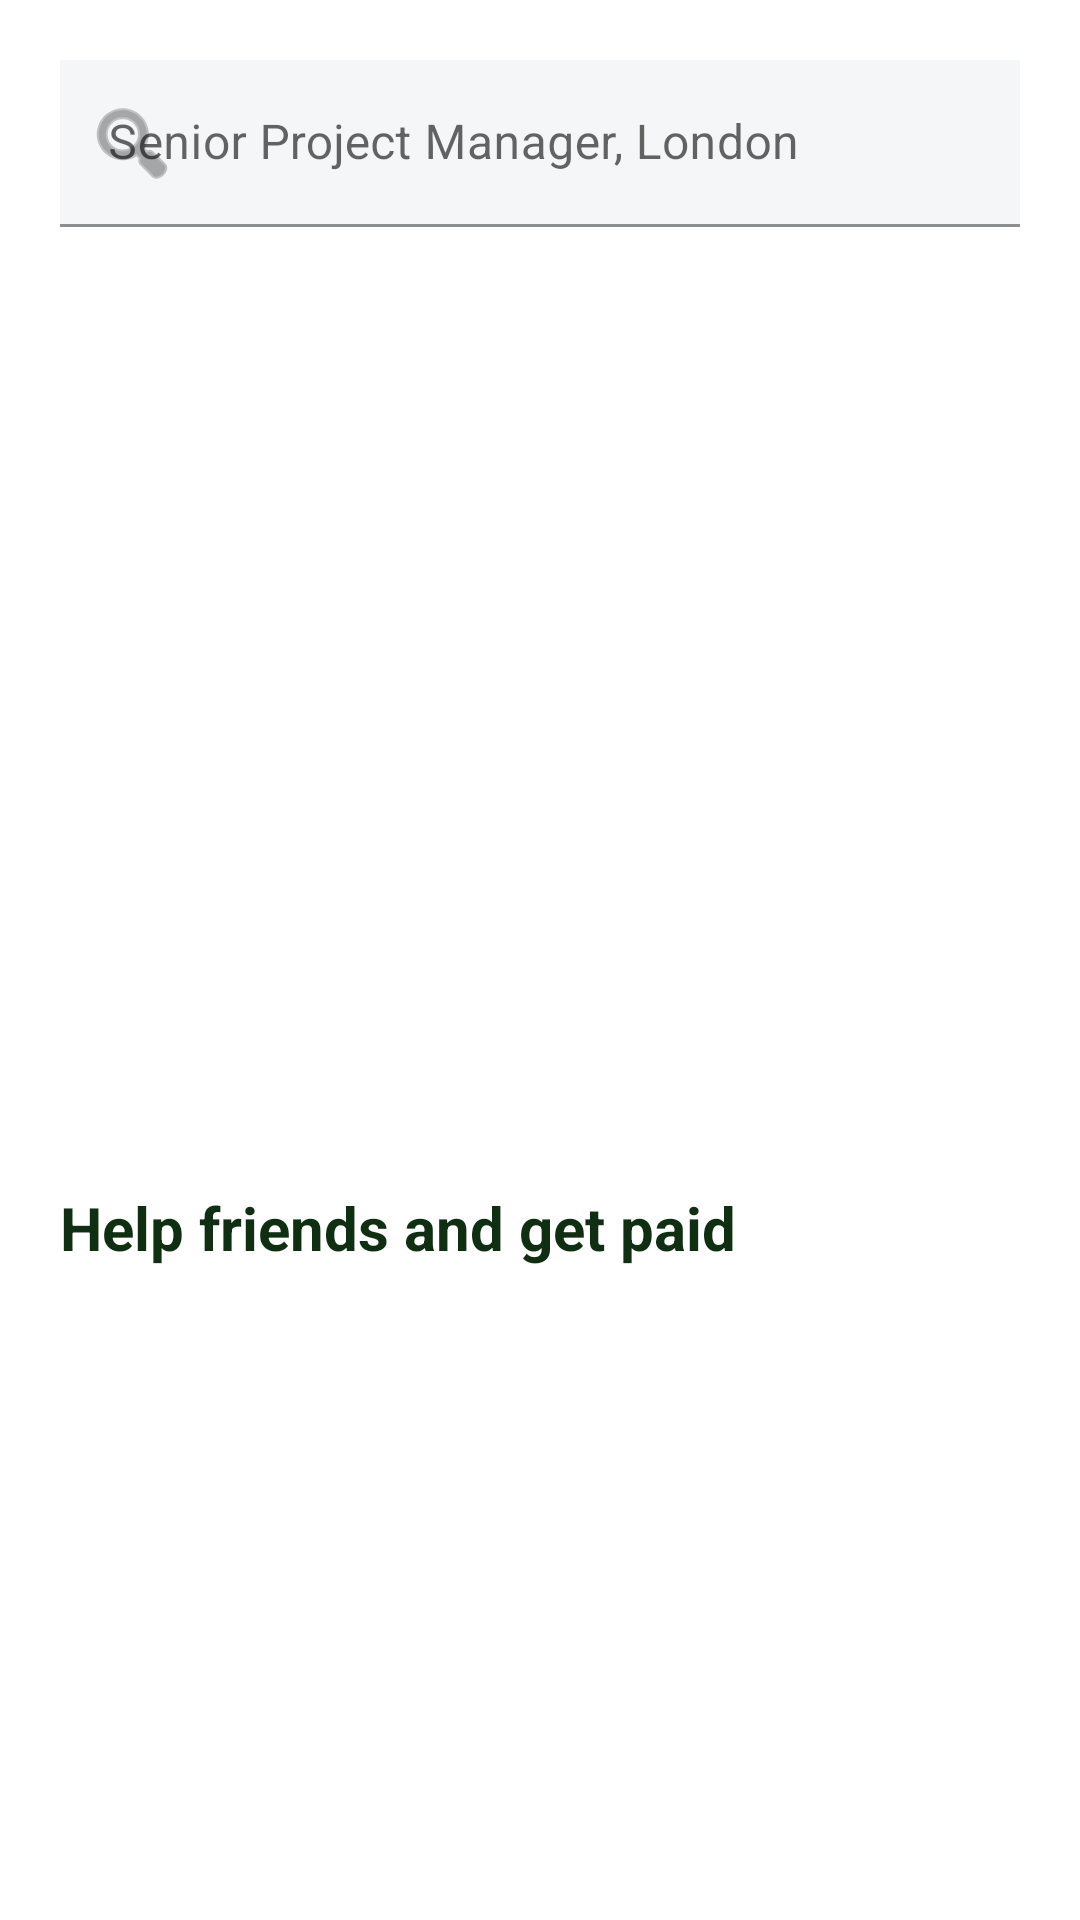

Write the Android layout XML for this screen, with the resource values it uses.
<!-- AndroidManifest.xml: application theme Theme.Explorer -->
<!-- res/layout/fragment_home.xml -->
<?xml version="1.0" encoding="utf-8"?>
<androidx.constraintlayout.widget.ConstraintLayout xmlns:android="http://schemas.android.com/apk/res/android"
    xmlns:app="http://schemas.android.com/apk/res-auto"
    xmlns:tools="http://schemas.android.com/tools"
    android:layout_width="match_parent"
    android:layout_height="match_parent"
    tools:context=".ui.home.HomeFragment">

    <ScrollView
        android:layout_width="match_parent"
        android:layout_height="wrap_content"
        app:layout_constraintTop_toTopOf="parent">

        <androidx.constraintlayout.widget.ConstraintLayout
            android:layout_width="match_parent"
            android:layout_height="wrap_content"
            app:layout_constraintTop_toTopOf="parent"
            app:layout_constraintStart_toStartOf="parent">

            <com.google.android.material.textfield.TextInputLayout
                android:id="@+id/til_search"
                android:layout_width="match_parent"
                android:layout_height="wrap_content"
                android:layout_margin="20dp"
                app:startIconDrawable="@android:drawable/ic_menu_search"
                app:layout_constraintStart_toStartOf="parent"
                app:layout_constraintTop_toTopOf="parent"
                app:endIconMode="clear_text">

                <com.google.android.material.textfield.TextInputEditText
                    android:layout_width="match_parent"
                    android:layout_height="wrap_content"
                    android:hint="Senior Project Manager, London"
                    android:background="#1A95A4AC"/>

            </com.google.android.material.textfield.TextInputLayout>

            <androidx.viewpager2.widget.ViewPager2
                android:id="@+id/vp_black_lives"
                android:layout_width="0dp"
                android:layout_height="300dp"
                app:layout_constraintEnd_toEndOf="parent"
                app:layout_constraintStart_toStartOf="parent"
                app:layout_constraintTop_toBottomOf="@+id/til_search"/>

            <com.google.android.material.tabs.TabLayout
                android:id="@+id/tab_layout"
                android:layout_width="0dp"
                android:layout_height="24dp"
                android:foregroundGravity="bottom"
                android:layout_marginBottom="50dp"
                android:background="@android:color/transparent"
                app:layout_constraintEnd_toEndOf="parent"
                app:layout_constraintStart_toStartOf="parent"
                app:layout_constraintBottom_toBottomOf="@id/vp_black_lives"
                app:tabBackground="@drawable/selected_dot"
                app:tabGravity="center"
                app:tabIndicatorHeight="0dp"
                app:tabIndicatorFullWidth="false"
                app:tabSelectedTextColor="@android:color/transparent"
                app:tabTextColor="@android:color/transparent" />

            <androidx.appcompat.widget.AppCompatTextView
                android:id="@+id/tv_help_friends"
                android:layout_width="match_parent"
                android:layout_height="wrap_content"
                android:text="Help friends and get paid"
                android:layout_margin="20dp"
                android:textSize="20sp"
                android:textStyle="bold"
                android:textColor="#0F2E12"
                app:layout_constraintTop_toBottomOf="@id/vp_black_lives" />

            <androidx.recyclerview.widget.RecyclerView
                android:id="@+id/rv_help_friends"
                android:layout_width="0dp"
                android:layout_height="wrap_content"
                app:layout_constraintTop_toBottomOf="@id/tv_help_friends"
                app:layout_constraintStart_toStartOf="parent"
                app:layout_constraintEnd_toEndOf="@id/til_search"
                android:layout_marginTop="20dp"
                android:orientation="horizontal"
                app:reverseLayout="true"/>

        </androidx.constraintlayout.widget.ConstraintLayout>

    </ScrollView>

</androidx.constraintlayout.widget.ConstraintLayout>
<!-- resources referenced by this layout -->
<resources>
  <!-- drawable selected_dot (drawable) -->
  <?xml version="1.0" encoding="utf-8"?>
  <selector xmlns:android="http://schemas.android.com/apk/res/android">
      <item android:drawable="@drawable/ic_dot_select" android:state_selected="true" />
      <item android:drawable="@drawable/ic_dot_unselect" />
  </selector>
  <style name="Theme.Explorer" parent="Theme.MaterialComponents.DayNight.DarkActionBar">
          
          <item name="colorPrimary">@color/purple_500</item>
          <item name="colorPrimaryVariant">@color/purple_700</item>
          <item name="colorOnPrimary">@color/white</item>
          
          <item name="colorSecondary">@color/teal_200</item>
          <item name="colorSecondaryVariant">@color/teal_700</item>
          <item name="colorOnSecondary">@color/black</item>
          
          <item name="android:statusBarColor" tools:targetApi="l">?attr/colorPrimaryVariant</item>
          <item name="android:windowFullscreen">true</item>
          <item name="windowNoTitle">true</item>
          
      </style>
  <!-- drawable ic_dot_select (drawable) -->
  <vector xmlns:android="http://schemas.android.com/apk/res/android"
      android:width="3dp"
      android:height="3dp"
      android:viewportWidth="6"
      android:viewportHeight="6">
    <path
        android:pathData="M3,3m-3,0a3,3 0,1 1,6 0a3,3 0,1 1,-6 0"
        android:fillColor="#121521"/>
  </vector>
  <!-- drawable ic_dot_unselect (drawable) -->
  <vector xmlns:android="http://schemas.android.com/apk/res/android"
      android:width="3dp"
      android:height="3dp"
      android:viewportWidth="6"
      android:viewportHeight="6">
    <path
        android:pathData="M3,3m-3,0a3,3 0,1 1,6 0a3,3 0,1 1,-6 0"
        android:fillColor="#C1C1C2"/>
  </vector>
  <!-- not gathered from this repository: default colours our renderer supplied (Android Studio template values) -->
  <color name="purple_500">#FF6200EE</color>
  <color name="purple_700">#FF3700B3</color>
  <color name="teal_200">#FF03DAC5</color>
  <color name="teal_700">#FF018786</color>
  <color name="black">#FF000000</color>
  <color name="white">#FFFFFFFF</color>
</resources>
